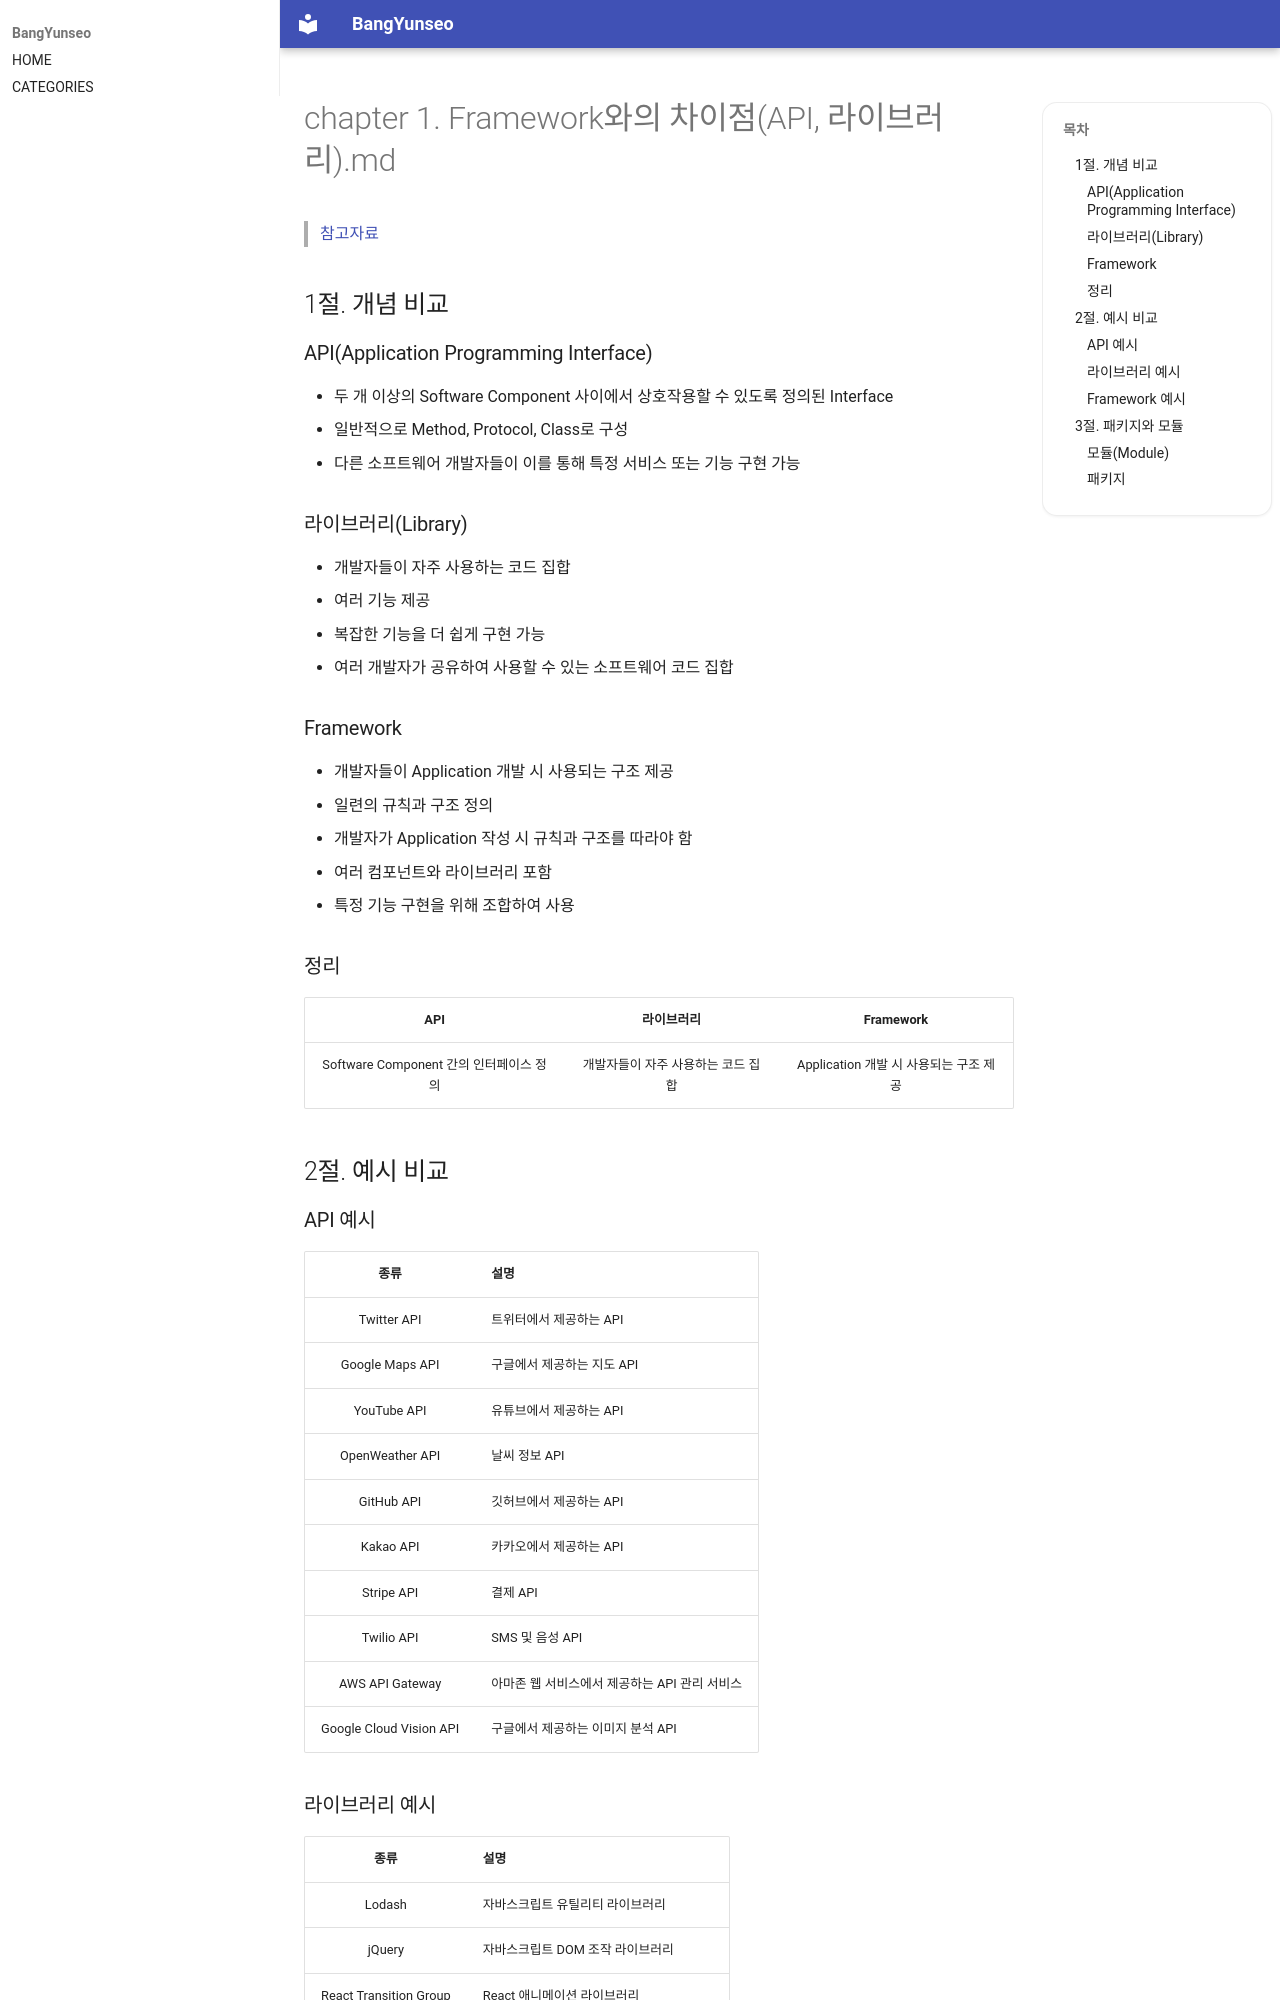

repository: BangYunseo/TIL · page: ComputerScience/FrameWork/ch01_DiffWithFramework/index.html · generator: mkdocs

# chapter 1. Framework와의 차이점(API, 라이브러리).md

> [참고자료](https://velog.io/@bcl0206/API-vs-%EB%9D%BC%EC%9D%B4%EB%B8%8C%EB%9F%AC%EB%A6%AC-%ED%92%80%EB%A6%AC%EC%A7%80-%EC%95%8A%EB%8A%94-%EB%AF%B8%EC%8A%A4%ED%84%B0%EB%A6%AC%EC%97%90-%EA%B4%80%ED%95%98%EC%97%AC)

## 1절. 개념 비교

### API(Application Programming Interface)

- 두 개 이상의 Software Component 사이에서 상호작용할 수 있도록 정의된 Interface
- 일반적으로 Method, Protocol, Class로 구성
- 다른 소프트웨어 개발자들이 이를 통해 특정 서비스 또는 기능 구현 가능
  
### 라이브러리(Library)

- 개발자들이 자주 사용하는 코드 집합
- 여러 기능 제공
- 복잡한 기능을 더 쉽게 구현 가능
- 여러 개발자가 공유하여 사용할 수 있는 소프트웨어 코드 집합

### Framework

- 개발자들이 Application 개발 시 사용되는 구조 제공
- 일련의 규칙과 구조 정의
- 개발자가 Application 작성 시 규칙과 구조를 따라야 함
- 여러 컴포넌트와 라이브러리 포함
- 특정 기능 구현을 위해 조합하여 사용

### 정리

|API|라이브러리|Framework|
|:---:|:---:|:----:|
|Software Component 간의 인터페이스 정의|개발자들이 자주 사용하는 코드 집합|Application 개발 시 사용되는 구조 제공|


## 2절. 예시 비교
